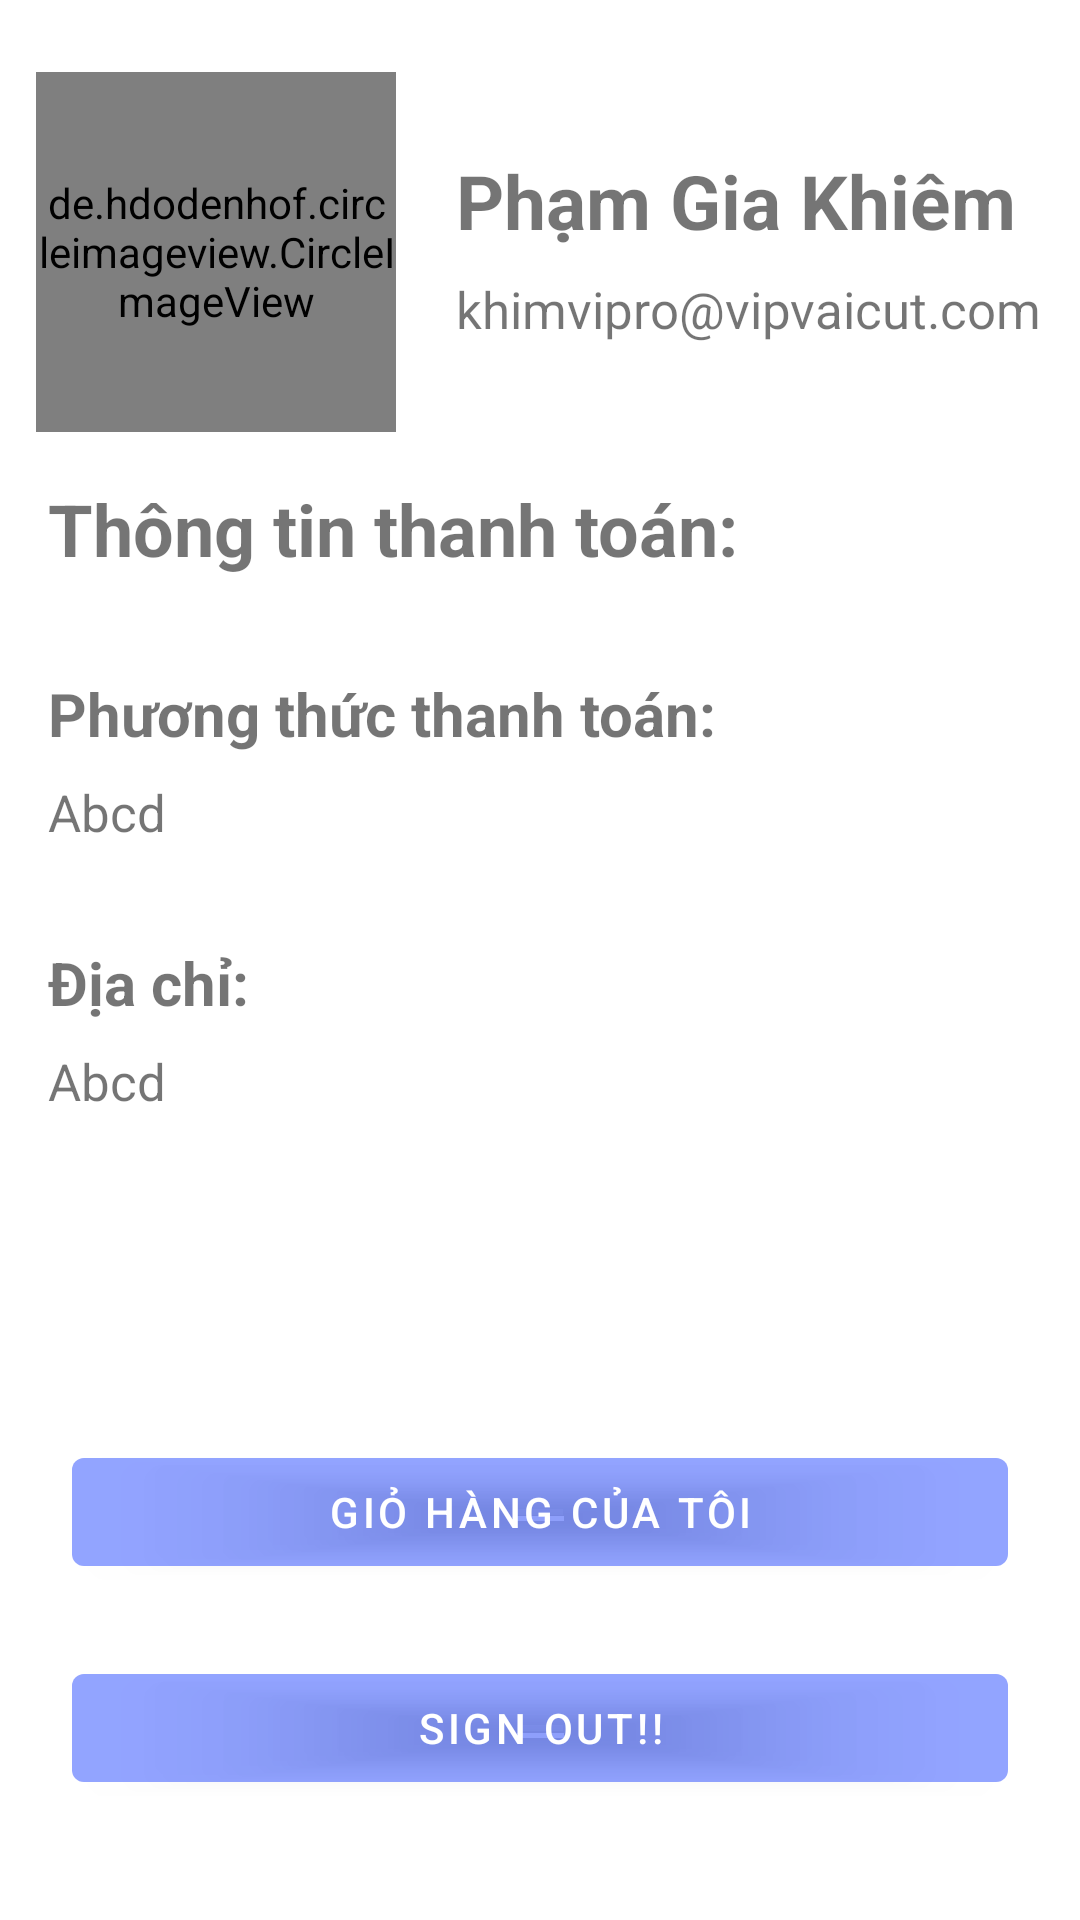

Android layout source for this screen:
<!-- AndroidManifest.xml: application theme Theme.PrimaryProject -->
<!-- res/layout/fragment_account.xml -->
<?xml version="1.0" encoding="utf-8"?>
<FrameLayout xmlns:android="http://schemas.android.com/apk/res/android"
    xmlns:tools="http://schemas.android.com/tools"
    android:layout_width="match_parent"
    android:layout_height="match_parent"
    android:layout_margin="15dp"
    tools:context=".Fragment.AccountFragment">


    <RelativeLayout
        android:layout_width="match_parent"
        android:layout_height="match_parent">

        <de.hdodenhof.circleimageview.CircleImageView
            android:id="@+id/acImg"
            android:layout_width="120dp"
            android:layout_height="120dp"
            android:layout_marginStart="12dp"
            android:layout_marginTop="24dp"
            android:src="@drawable/accountdefault" />

        <TextView
            android:id="@+id/tvNameUser"
            android:layout_width="wrap_content"
            android:layout_height="wrap_content"
            android:layout_marginStart="20dp"
            android:layout_marginLeft="5dp"
            android:layout_marginTop="50dp"
            android:layout_toEndOf="@id/acImg"
            android:text="Phạm Gia Khiêm"
            android:textAlignment="center"
            android:textSize="25sp"
            android:textStyle="bold" />

        <TextView
            android:id="@+id/tvEmailUser"
            android:layout_width="wrap_content"
            android:layout_height="wrap_content"
            android:layout_below="@id/tvNameUser"
            android:layout_marginStart="20dp"
            android:layout_marginLeft="5dp"
            android:layout_marginTop="8dp"
            android:layout_toEndOf="@id/acImg"
            android:gravity="center"
            android:text="khimvipro@vipvaicut.com"
            android:textAlignment="center"
            android:textSize="17sp" />


        <Button
            android:id="@+id/btCart"
            android:layout_width="match_parent"
            android:layout_height="wrap_content"
            android:layout_above="@id/btnSignOut"
            android:layout_marginStart="24dp"
            android:layout_marginEnd="24dp"
            android:layout_marginBottom="24dp"
            android:backgroundTint="#45173EFF"
            android:text="Giỏ hàng của tôi"
            android:textAlignment="center" />

        <Button
            android:id="@+id/btnSignOut"
            android:layout_width="match_parent"
            android:layout_height="wrap_content"
            android:layout_alignParentBottom="true"
            android:layout_centerHorizontal="true"
            android:layout_marginStart="24dp"
            android:layout_marginEnd="24dp"
            android:layout_marginBottom="40dp"
            android:backgroundTint="#45173EFF"
            android:text="Sign out!!"
            android:textAlignment="center" />


        <LinearLayout
            android:id="@+id/lnInfor"
            android:layout_width="match_parent"
            android:layout_height="300dp"
            android:layout_below="@id/acImg"
            android:orientation="vertical">

            <LinearLayout
                android:id="@+id/layoutPaymentifo"
                android:layout_width="match_parent"
                android:layout_height="wrap_content"
                android:layout_below="@id/acImg"
                android:layout_margin="16dp"
                android:orientation="vertical">

                <TextView
                    android:layout_width="wrap_content"
                    android:layout_height="wrap_content"
                    android:layout_weight="1"
                    android:text="Thông tin thanh toán:"
                    android:textSize="24dp"
                    android:textStyle="bold" />










            </LinearLayout>

            <LinearLayout
                android:id="@+id/layoutPaymentMethod"
                android:layout_width="match_parent"
                android:layout_height="wrap_content"
                android:layout_below="@id/layoutPaymentifo"
                android:layout_margin="16dp"
                android:orientation="vertical">

                <TextView
                    android:layout_width="wrap_content"
                    android:layout_height="wrap_content"
                    android:layout_weight="1"
                    android:text="Phương thức thanh toán:"
                    android:textSize="20sp"
                    android:textStyle="bold" />

                <TextView
                    android:id="@+id/payment_method"
                    android:layout_width="wrap_content"
                    android:layout_height="wrap_content"
                    android:layout_marginTop="8dp"
                    android:layout_weight="1"
                    android:text="Abcd"
                    android:textSize="17sp" />

            </LinearLayout>

            <LinearLayout
                android:layout_width="match_parent"
                android:layout_height="wrap_content"
                android:layout_below="@id/layoutPaymentMethod"
                android:layout_margin="16dp"
                android:orientation="vertical">

                <TextView
                    android:layout_width="wrap_content"
                    android:layout_height="wrap_content"
                    android:layout_weight="1"
                    android:text="Địa chỉ:"
                    android:textSize="20sp"
                    android:textStyle="bold" />

                <TextView
                    android:id="@+id/address"
                    android:layout_width="wrap_content"
                    android:layout_height="wrap_content"
                    android:layout_marginTop="8dp"
                    android:layout_weight="1"
                    android:text="Abcd"
                    android:textSize="17sp" />

            </LinearLayout>
        </LinearLayout>


    </RelativeLayout>

</FrameLayout>
<!-- resources referenced by this layout -->
<resources>
  <style name="Theme.PrimaryProject" parent="Theme.MaterialComponents.DayNight.DarkActionBar">
          
          <item name="colorPrimary">@color/purple_500</item>
          <item name="colorPrimaryVariant">@color/purple_700</item>
          <item name="colorOnPrimary">@color/white</item>
          
          <item name="colorSecondary">@color/teal_200</item>
          <item name="colorSecondaryVariant">@color/teal_700</item>
          <item name="colorOnSecondary">@color/black</item>
          
          <item name="android:statusBarColor">?attr/colorPrimaryVariant</item>
          
      </style>
  <color name="purple_500">#FF6200EE</color>
  <color name="purple_700">#FF3700B3</color>
  <color name="white">#FFFFFFFF</color>
  <color name="teal_200">#FF03DAC5</color>
  <color name="teal_700">#FF018786</color>
  <color name="black">#FF000000</color>
</resources>
